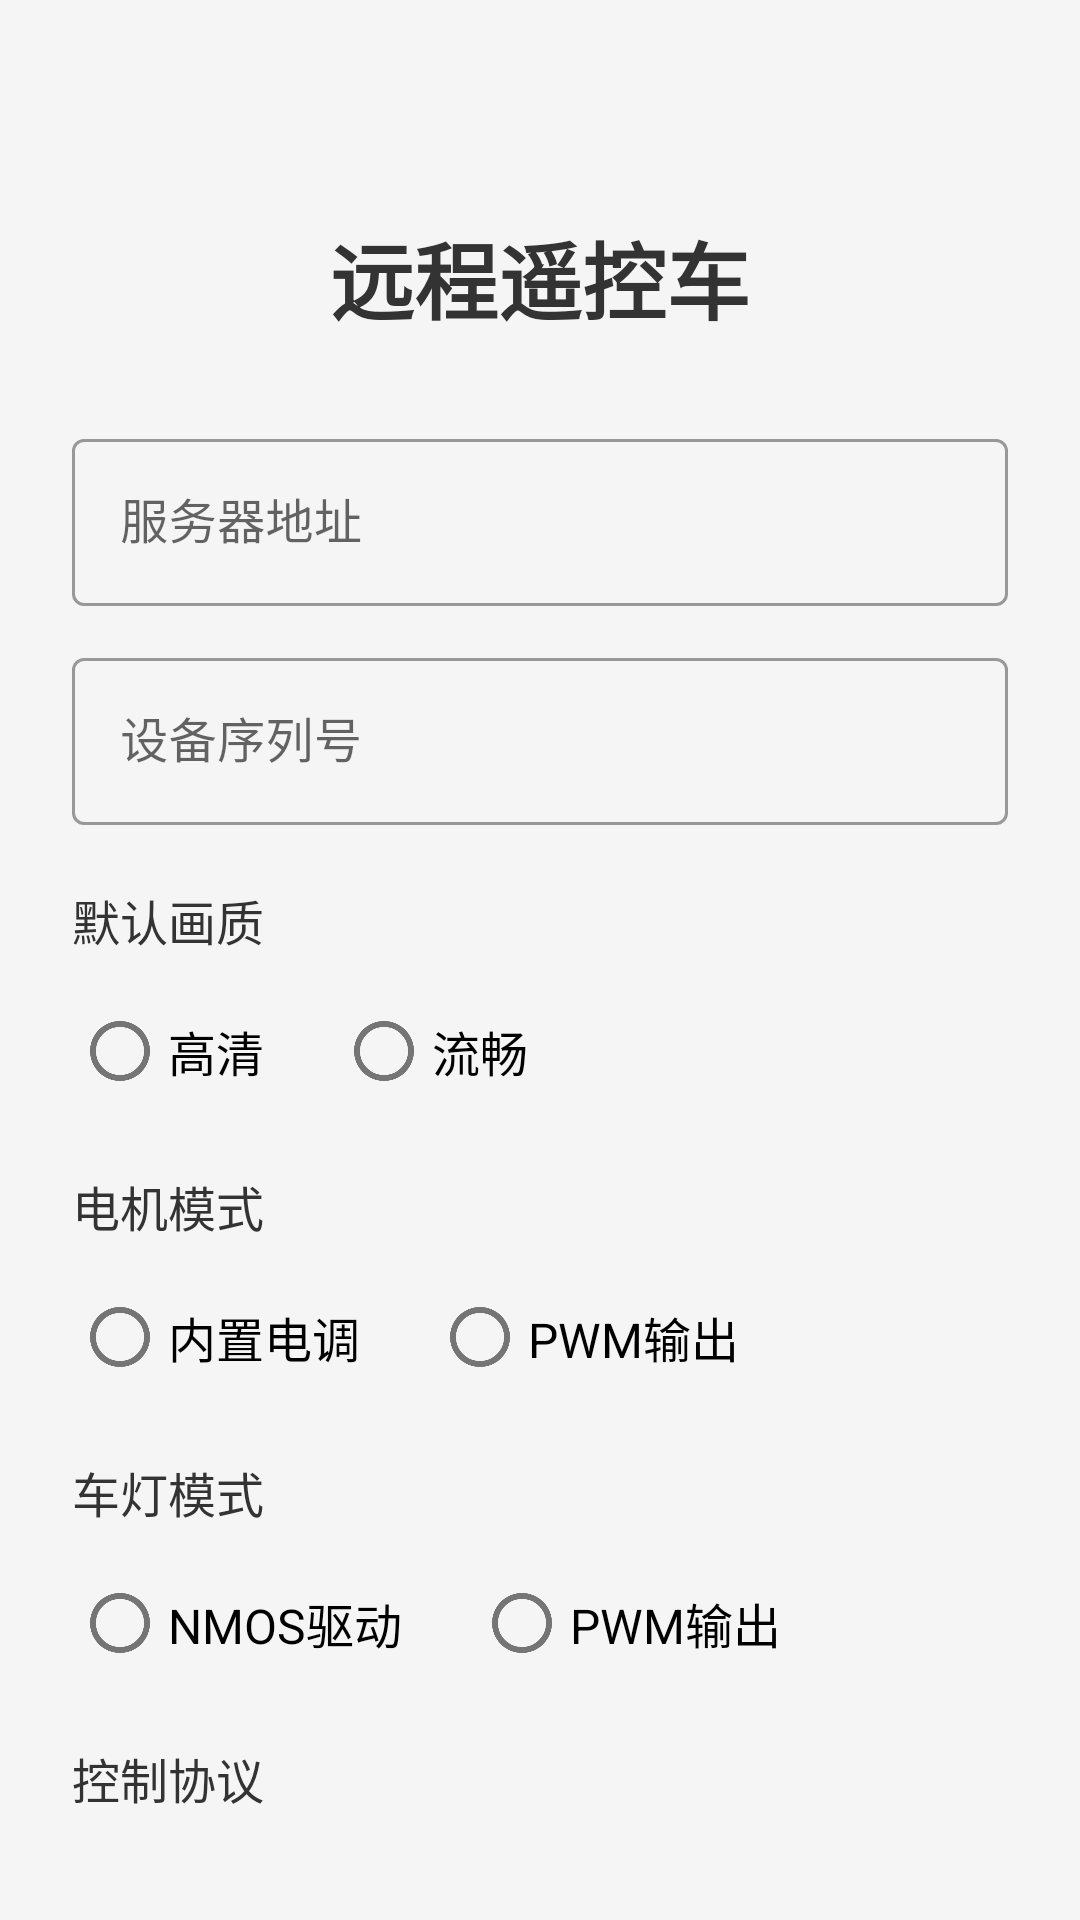

Android layout source for this screen:
<!-- AndroidManifest.xml: application theme Theme.RemoteControlCar -->
<!-- res/layout/activity_main.xml -->
<?xml version="1.0" encoding="utf-8"?>
<androidx.constraintlayout.widget.ConstraintLayout xmlns:android="http://schemas.android.com/apk/res/android"
    xmlns:app="http://schemas.android.com/apk/res-auto"
    android:layout_width="match_parent"
    android:layout_height="match_parent"
    android:background="@color/bg_main"
    android:padding="24dp">

    <TextView
        android:id="@+id/tvTitle"
        android:layout_width="wrap_content"
        android:layout_height="wrap_content"
        android:text="@string/app_name"
        android:textColor="@color/text_primary"
        android:textSize="28sp"
        android:textStyle="bold"
        app:layout_constraintEnd_toEndOf="parent"
        app:layout_constraintStart_toStartOf="parent"
        app:layout_constraintTop_toTopOf="parent"
        android:layout_marginTop="48dp" />

    <com.google.android.material.textfield.TextInputLayout
        android:id="@+id/tilServerAddress"
        style="@style/Widget.MaterialComponents.TextInputLayout.OutlinedBox"
        android:layout_width="match_parent"
        android:layout_height="wrap_content"
        android:hint="@string/hint_server_with_port"
        android:layout_marginTop="28dp"
        app:layout_constraintStart_toStartOf="parent"
        app:layout_constraintEnd_toEndOf="parent"
        app:layout_constraintTop_toBottomOf="@id/tvTitle">

        <com.google.android.material.textfield.TextInputEditText
            android:id="@+id/etServerAddress"
            android:layout_width="match_parent"
            android:layout_height="wrap_content"
            android:inputType="textUri"
            android:singleLine="true" />

    </com.google.android.material.textfield.TextInputLayout>

    <com.google.android.material.textfield.TextInputLayout
        android:id="@+id/tilSn"
        style="@style/Widget.MaterialComponents.TextInputLayout.OutlinedBox"
        android:layout_width="match_parent"
        android:layout_height="wrap_content"
        android:hint="@string/hint_sn"
        android:layout_marginTop="12dp"
        app:layout_constraintTop_toBottomOf="@id/tilServerAddress">

        <com.google.android.material.textfield.TextInputEditText
            android:id="@+id/etSn"
            android:layout_width="match_parent"
            android:layout_height="wrap_content"
            android:inputType="text"
            android:singleLine="true" />

    </com.google.android.material.textfield.TextInputLayout>

    <TextView
        android:id="@+id/tvQualityLabel"
        android:layout_width="wrap_content"
        android:layout_height="wrap_content"
        android:text="@string/label_quality"
        android:textColor="@color/text_primary"
        android:textSize="16sp"
        android:layout_marginTop="20dp"
        app:layout_constraintStart_toStartOf="parent"
        app:layout_constraintTop_toBottomOf="@id/tilSn" />

    <RadioGroup
        android:id="@+id/rgQuality"
        android:layout_width="wrap_content"
        android:layout_height="wrap_content"
        android:orientation="horizontal"
        android:layout_marginTop="8dp"
        app:layout_constraintStart_toStartOf="parent"
        app:layout_constraintTop_toBottomOf="@id/tvQualityLabel">

        <RadioButton
            android:id="@+id/rbHd"
            android:layout_width="wrap_content"
            android:layout_height="wrap_content"
            android:text="@string/quality_hd"
            android:textSize="16sp"
            android:layout_marginEnd="24dp" />

        <RadioButton
            android:id="@+id/rbSmooth"
            android:layout_width="wrap_content"
            android:layout_height="wrap_content"
            android:text="@string/quality_smooth"
            android:textSize="16sp" />

    </RadioGroup>

    <TextView
        android:id="@+id/tvMotorModeLabel"
        android:layout_width="wrap_content"
        android:layout_height="wrap_content"
        android:text="@string/label_motor_mode"
        android:textColor="@color/text_primary"
        android:textSize="16sp"
        android:layout_marginTop="16dp"
        app:layout_constraintStart_toStartOf="parent"
        app:layout_constraintTop_toBottomOf="@id/rgQuality" />

    <RadioGroup
        android:id="@+id/rgMotorMode"
        android:layout_width="wrap_content"
        android:layout_height="wrap_content"
        android:orientation="horizontal"
        android:layout_marginTop="8dp"
        app:layout_constraintStart_toStartOf="parent"
        app:layout_constraintTop_toBottomOf="@id/tvMotorModeLabel">

        <RadioButton
            android:id="@+id/rbMotorBuiltin"
            android:layout_width="wrap_content"
            android:layout_height="wrap_content"
            android:text="@string/motor_builtin"
            android:textSize="16sp"
            android:layout_marginEnd="24dp" />

        <RadioButton
            android:id="@+id/rbMotorExternal"
            android:layout_width="wrap_content"
            android:layout_height="wrap_content"
            android:text="@string/motor_external"
            android:textSize="16sp" />

    </RadioGroup>

    <TextView
        android:id="@+id/tvLightModeLabel"
        android:layout_width="wrap_content"
        android:layout_height="wrap_content"
        android:text="@string/label_light_mode"
        android:textColor="@color/text_primary"
        android:textSize="16sp"
        android:layout_marginTop="16dp"
        app:layout_constraintStart_toStartOf="parent"
        app:layout_constraintTop_toBottomOf="@id/rgMotorMode" />

    <RadioGroup
        android:id="@+id/rgLightMode"
        android:layout_width="wrap_content"
        android:layout_height="wrap_content"
        android:orientation="horizontal"
        android:layout_marginTop="8dp"
        app:layout_constraintStart_toStartOf="parent"
        app:layout_constraintTop_toBottomOf="@id/tvLightModeLabel">

        <RadioButton
            android:id="@+id/rbLightBuiltin"
            android:layout_width="wrap_content"
            android:layout_height="wrap_content"
            android:text="@string/light_builtin"
            android:textSize="16sp"
            android:layout_marginEnd="24dp" />

        <RadioButton
            android:id="@+id/rbLightExternal"
            android:layout_width="wrap_content"
            android:layout_height="wrap_content"
            android:text="@string/light_external"
            android:textSize="16sp" />

    </RadioGroup>

    <TextView
        android:id="@+id/tvProtocolLabel"
        android:layout_width="wrap_content"
        android:layout_height="wrap_content"
        android:text="@string/label_control_protocol"
        android:textColor="@color/text_primary"
        android:textSize="16sp"
        android:layout_marginTop="16dp"
        app:layout_constraintStart_toStartOf="parent"
        app:layout_constraintTop_toBottomOf="@id/rgLightMode" />

    <RadioGroup
        android:id="@+id/rgProtocol"
        android:layout_width="wrap_content"
        android:layout_height="wrap_content"
        android:orientation="horizontal"
        android:layout_marginTop="8dp"
        app:layout_constraintStart_toStartOf="parent"
        app:layout_constraintTop_toBottomOf="@id/tvProtocolLabel">

        <RadioButton
            android:id="@+id/rbTcp"
            android:layout_width="wrap_content"
            android:layout_height="wrap_content"
            android:text="@string/protocol_tcp"
            android:textSize="16sp"
            android:layout_marginEnd="24dp" />

        <RadioButton
            android:id="@+id/rbUdp"
            android:layout_width="wrap_content"
            android:layout_height="wrap_content"
            android:text="@string/protocol_udp"
            android:textSize="16sp" />

    </RadioGroup>

    <com.google.android.material.button.MaterialButton
        android:id="@+id/btnEnterControl"
        android:layout_width="match_parent"
        android:layout_height="56dp"
        android:text="@string/btn_enter"
        android:textSize="18sp"
        android:layout_marginTop="28dp"
        app:cornerRadius="8dp"
        app:layout_constraintTop_toBottomOf="@id/rgProtocol" />

    <TextView
        android:id="@+id/tvVersion"
        android:layout_width="wrap_content"
        android:layout_height="wrap_content"
        android:layout_marginBottom="16dp"
        android:textColor="#888888"
        android:textSize="12sp"
        app:layout_constraintBottom_toBottomOf="parent"
        app:layout_constraintEnd_toEndOf="parent"
        app:layout_constraintStart_toStartOf="parent" />

</androidx.constraintlayout.widget.ConstraintLayout>
<!-- resources referenced by this layout -->
<resources>
  <color name="bg_main">#FFF5F5F5</color>
  <color name="text_primary">#FF333333</color>
  <string name="app_name">远程遥控车</string>
  <string name="btn_enter">进入遥控</string>
  <string name="hint_server_with_port">服务器地址</string>
  <string name="hint_sn">设备序列号</string>
  <string name="label_control_protocol">控制协议</string>
  <string name="label_light_mode">车灯模式</string>
  <string name="label_motor_mode">电机模式</string>
  <string name="label_quality">默认画质</string>
  <string name="light_builtin">NMOS驱动</string>
  <string name="light_external">PWM输出</string>
  <string name="motor_builtin">内置电调</string>
  <string name="motor_external">PWM输出</string>
  <string name="protocol_tcp">TCP</string>
  <string name="protocol_udp">UDP</string>
  <string name="quality_hd">高清</string>
  <string name="quality_smooth">流畅</string>
  <style name="Theme.RemoteControlCar" parent="Theme.MaterialComponents.DayNight.NoActionBar">
          <item name="colorPrimary">@color/accent</item>
          <item name="colorPrimaryVariant">#FF1976D2</item>
          <item name="colorOnPrimary">@color/white</item>
          <item name="colorSecondary">@color/teal_200</item>
          <item name="colorSecondaryVariant">@color/teal_700</item>
          <item name="colorOnSecondary">@color/black</item>
          <item name="android:statusBarColor">?attr/colorPrimaryVariant</item>
      </style>
  <color name="accent">#FF2196F3</color>
  <color name="white">#FFFFFFFF</color>
  <color name="teal_200">#FF03DAC5</color>
  <color name="teal_700">#FF018786</color>
  <color name="black">#FF000000</color>
</resources>
